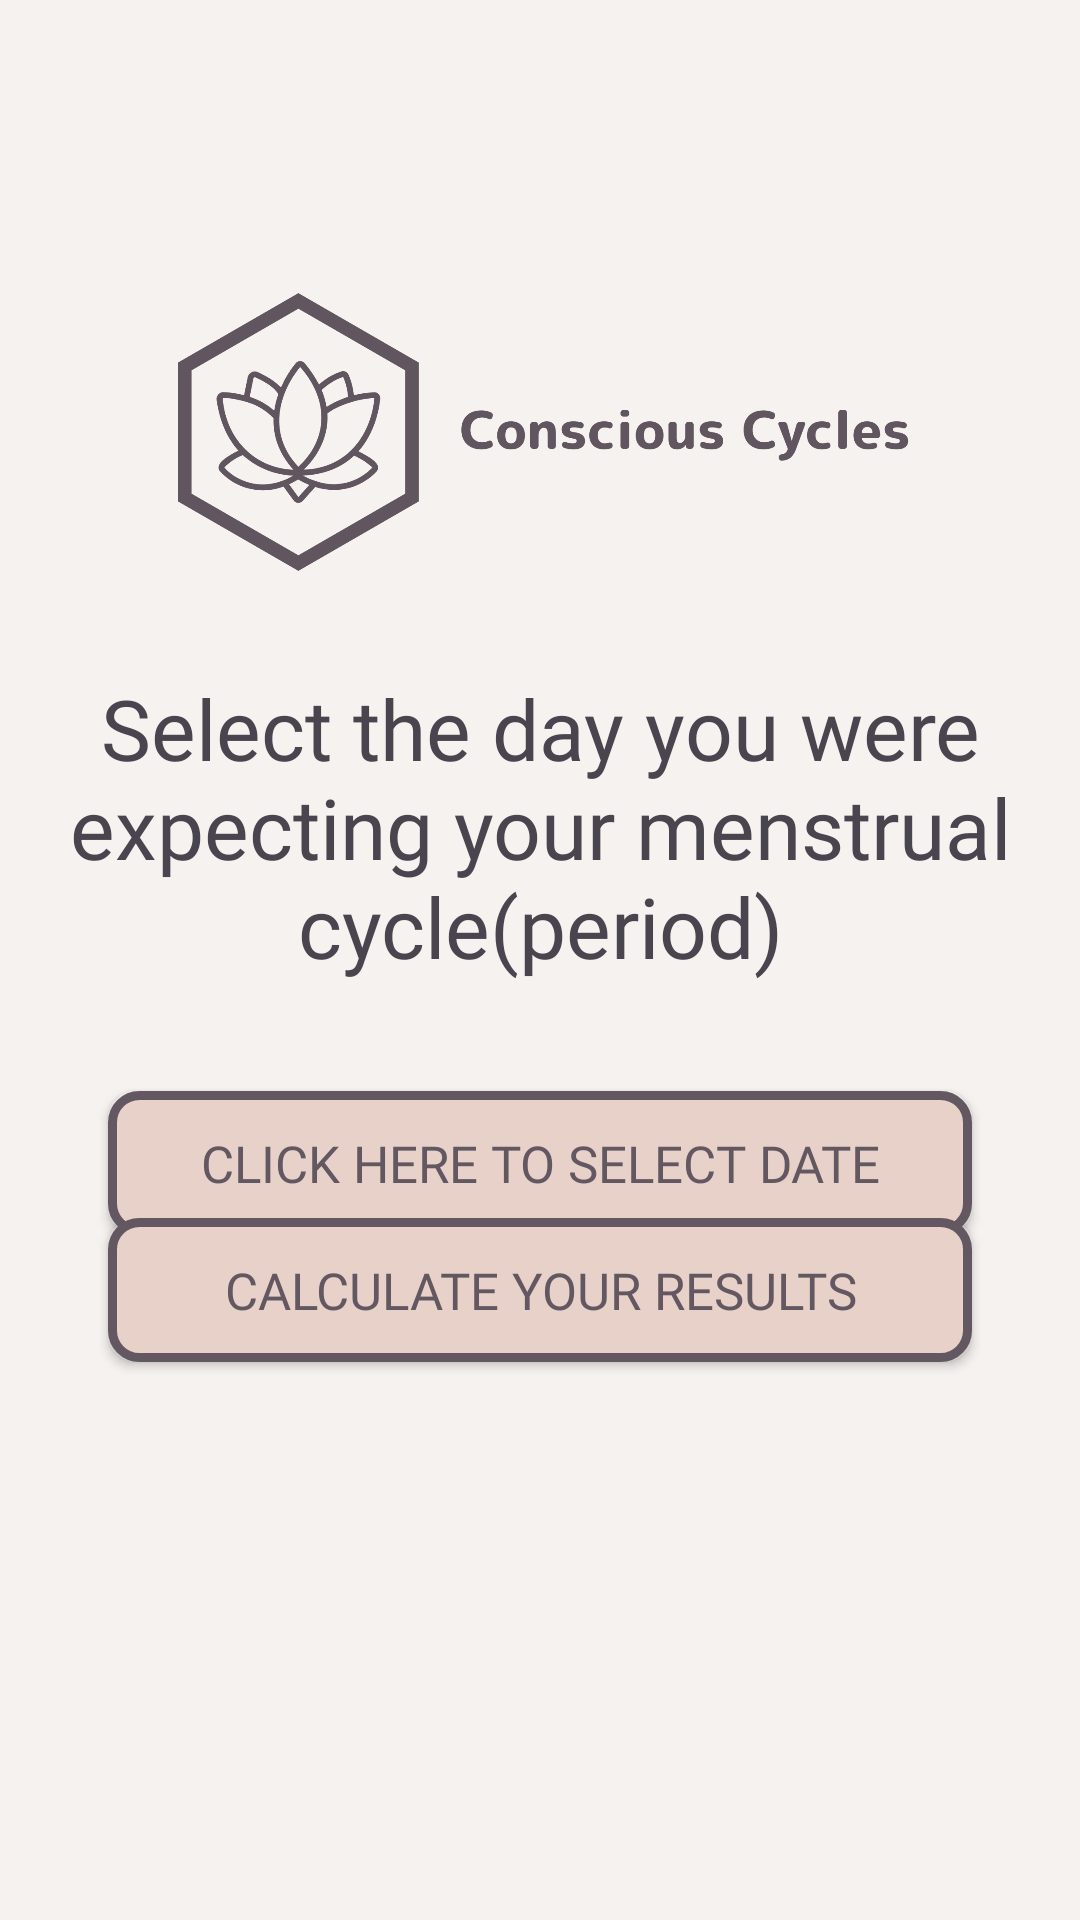

Write the Android layout XML for this screen, with the resource values it uses.
<!-- AndroidManifest.xml: application theme Theme.BitCamp -->
<!-- res/layout/day_missed.xml -->
<?xml version="1.0" encoding="utf-8"?>
<androidx.constraintlayout.widget.ConstraintLayout xmlns:android="http://schemas.android.com/apk/res/android"
    xmlns:app="http://schemas.android.com/apk/res-auto"
    xmlns:tools="http://schemas.android.com/tools"
    android:layout_width="match_parent"
    android:layout_height="match_parent"
    android:background="@color/cream"
    tools:context=".DayMissed">


    <ImageView
        android:id="@+id/image"
        android:layout_width="360dp"
        android:layout_height="160dp"
        android:src="@drawable/fulllengthlogo"
        app:layout_constraintTop_toBottomOf="@id/guideline_top"
        app:layout_constraintBottom_toTopOf="@id/title"
        app:layout_constraintLeft_toRightOf="@id/guideline_left"
        app:layout_constraintRight_toLeftOf="@id/guideline_right" />


    <TextView
        android:id="@+id/title"
        android:layout_width="wrap_content"
        android:layout_height="wrap_content"
        android:text="Select the day you were expecting your menstrual cycle(period)"
        android:gravity="center"
        android:fontFamily="@font/quattrocentobold"
        android:textSize="@dimen/title_1"
        app:layout_constraintEnd_toEndOf="@id/guideline_right"
        app:layout_constraintStart_toStartOf="@id/guideline_left"
        app:layout_constraintTop_toBottomOf="@id/image" />

    <androidx.constraintlayout.widget.Guideline
        android:id="@+id/guideline_left"
        android:layout_width="wrap_content"
        android:layout_height="wrap_content"
        android:orientation="vertical"
        app:layout_constraintGuide_percent="0.1"/>

    <androidx.constraintlayout.widget.Guideline
        android:id="@+id/guideline_right"
        android:layout_width="wrap_content"
        android:layout_height="wrap_content"
        android:orientation="vertical"
        app:layout_constraintGuide_percent="0.9"/>

    <androidx.constraintlayout.widget.Guideline
        android:id="@+id/guideline_top"
        android:layout_width="wrap_content"
        android:layout_height="wrap_content"
        android:orientation="horizontal"
        app:layout_constraintGuide_percent="0.1"/>



    <androidx.constraintlayout.widget.Guideline
        android:id="@+id/guideline_bottom"
        android:layout_width="wrap_content"
        android:layout_height="wrap_content"
        android:orientation="horizontal"
        app:layout_constraintGuide_percent="0.7"/>





    <androidx.appcompat.widget.AppCompatButton
        android:id="@+id/select_date"
        android:layout_width="0dp"
        android:layout_height="wrap_content"
        android:background="@drawable/custom_button"
        android:fontFamily="@font/mulishbold"
        android:text="Click Here to Select Date"
        android:textColor="@color/dark_purple"
        android:textSize="@dimen/body"

        app:layout_constraintLeft_toRightOf="@id/guideline_left"
        app:layout_constraintRight_toLeftOf="@id/guideline_right"
        app:layout_constraintTop_toBottomOf="@id/title"
        app:layout_constraintBottom_toTopOf="@id/guideline_bottom"/>

    <androidx.appcompat.widget.AppCompatButton
        android:id="@+id/calculate"
        android:layout_width="0dp"
        android:layout_height="wrap_content"
        android:background="@drawable/custom_button"
        android:fontFamily="@font/mulishbold"
        android:text="Calculate Your Results"
        android:textColor="@color/dark_purple"
        android:textSize="@dimen/body"

        app:layout_constraintLeft_toRightOf="@id/guideline_left"
        app:layout_constraintRight_toLeftOf="@id/guideline_right"
        app:layout_constraintTop_toBottomOf="@id/select_date"
        app:layout_constraintBottom_toTopOf="@id/guideline_bottom"/>



</androidx.constraintlayout.widget.ConstraintLayout>
<!-- resources referenced by this layout -->
<resources>
  <color name="cream">#F6F2F0</color>
  <color name="dark_purple">#635861</color>
  <dimen name="body">17dp</dimen>
  <dimen name="title_1">28dp</dimen>
  <!-- drawable custom_button (drawable) -->
  <?xml version="1.0" encoding="utf-8"?>
  <selector xmlns:android="http://schemas.android.com/apk/res/android">
  
  
      <item
          android:state_focused="true"
          android:state_pressed="true"
          android:drawable="@drawable/custom_button_selected" />
  
      <item
          android:state_focused="false"
          android:state_pressed="true"
          android:drawable="@drawable/custom_button_selected" />
  
      <item android:drawable="@drawable/custom_button_unselected" />
  
  </selector>
  <!-- drawable fulllengthlogo: png bitmap (drawable, 110901 bytes) -->
  <style name="Theme.BitCamp" parent="Base.Theme.BitCamp" />
  <!-- drawable custom_button_selected (drawable) -->
  <?xml version="1.0" encoding="utf-8"?>
  <shape
      xmlns:android="http://schemas.android.com/apk/res/android"
      android:shape="rectangle">
  
      <stroke
          android:color="@color/dark_purple"
          android:width="3dp">
      </stroke>
  
      <corners
          android:radius="9dp"/>
      <solid
          android:color="@color/purple">
  
      </solid>
  </shape>
  <!-- drawable custom_button_unselected (drawable) -->
  <?xml version="1.0" encoding="utf-8"?>
  <shape
      xmlns:android="http://schemas.android.com/apk/res/android"
      android:shape="rectangle">
  
      <stroke
          android:color="@color/dark_purple"
          android:width="3dp">
      </stroke>
  
      <corners
          android:radius="9dp"/>
      <solid
          android:color="@color/dark_pink">
  
      </solid>
  </shape>
  <style name="Base.Theme.BitCamp" parent="Theme.Material3.DayNight.NoActionBar">
          
          
      </style>
  <color name="purple">#A99EA7</color>
  <color name="dark_pink">#E7D1C9</color>
</resources>
